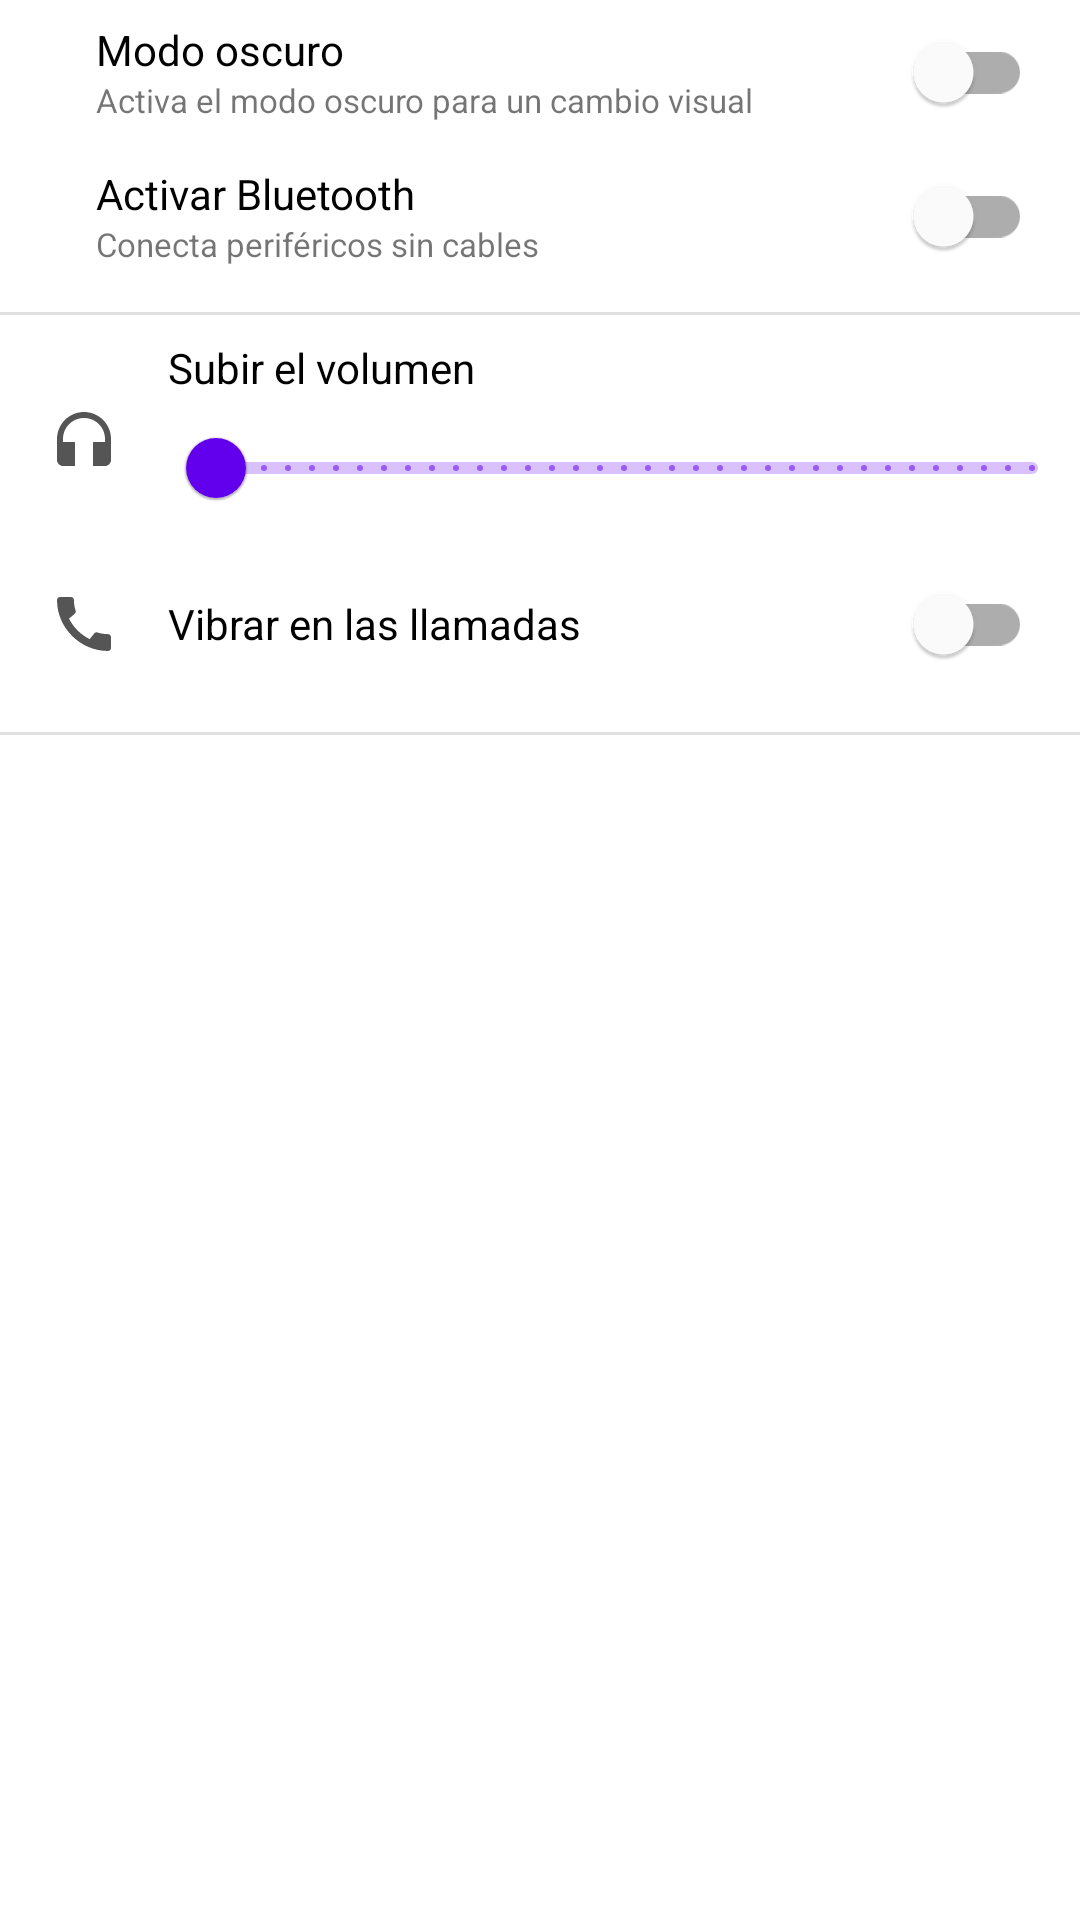

Layout XML and referenced resources for this Android screen:
<!-- AndroidManifest.xml: application theme Theme.MyApplicationCourse -->
<!-- res/layout/activity_settings.xml -->
<?xml version="1.0" encoding="utf-8"?>
<LinearLayout xmlns:android="http://schemas.android.com/apk/res/android"
    xmlns:app="http://schemas.android.com/apk/res-auto"
    xmlns:tools="http://schemas.android.com/tools"
    android:id="@+id/main"
    android:layout_width="match_parent"
    android:layout_height="match_parent"
    android:orientation="vertical"
    tools:context=".firstapp.settings.SettingsActivity">

    <LinearLayout
        android:layout_width="match_parent"
        android:layout_height="wrap_content"
        android:gravity="center_vertical"
        android:orientation="horizontal">

        <ImageView
            android:layout_width="wrap_content"
            android:layout_height="wrap_content"
            android:layout_margin="16dp"
            android:src="@drawable/ic_dark_mode" />

        <LinearLayout
            android:layout_width="0dp"
            android:layout_height="wrap_content"
            android:layout_weight="1"
            android:orientation="vertical">

            <TextView
                android:layout_width="wrap_content"
                android:layout_height="wrap_content"
                android:text="Modo oscuro"
                android:textColor="@color/settings_text_title" />

            <TextView
                android:layout_width="wrap_content"
                android:layout_height="wrap_content"
                android:text="Activa el modo oscuro para un cambio visual"
                android:textSize="11sp" />

        </LinearLayout>

        <com.google.android.material.switchmaterial.SwitchMaterial
            android:id="@+id/switchDarkMode"
            android:layout_width="wrap_content"
            android:layout_height="wrap_content"
            android:layout_marginHorizontal="16dp" />

    </LinearLayout>

    <LinearLayout
        android:layout_width="match_parent"
        android:layout_height="wrap_content"
        android:gravity="center_vertical"
        android:orientation="horizontal">

        <ImageView
            android:layout_width="wrap_content"
            android:layout_height="wrap_content"
            android:layout_margin="16dp"
            android:src="@drawable/ic_bluetooth" />

        <LinearLayout
            android:layout_width="0dp"
            android:layout_height="wrap_content"
            android:layout_weight="1"
            android:orientation="vertical">

            <TextView
                android:layout_width="wrap_content"
                android:layout_height="wrap_content"
                android:text="Activar Bluetooth"
                android:textColor="@color/settings_text_title" />

            <TextView
                android:layout_width="wrap_content"
                android:layout_height="wrap_content"
                android:text="Conecta periféricos sin cables"
                android:textSize="11sp" />

        </LinearLayout>

        <com.google.android.material.switchmaterial.SwitchMaterial
            android:id="@+id/switchBluetooth"
            android:layout_width="wrap_content"
            android:layout_height="wrap_content"
            android:layout_marginHorizontal="16dp" />

    </LinearLayout>

    <com.google.android.material.divider.MaterialDivider
        android:layout_width="match_parent"
        android:layout_height="1dp"
        android:layout_marginVertical="8dp" />

    <LinearLayout
        android:layout_width="match_parent"
        android:layout_height="wrap_content"
        android:gravity="center_vertical"
        android:orientation="horizontal">

        <ImageView
            android:layout_width="wrap_content"
            android:layout_height="wrap_content"
            android:layout_margin="16dp"
            android:src="@drawable/ic_volume" />

        <LinearLayout
            android:layout_width="0dp"
            android:layout_height="wrap_content"
            android:layout_weight="1"
            android:orientation="vertical">

            <TextView
                android:layout_width="wrap_content"
                android:layout_height="wrap_content"
                android:text="Subir el volumen"
                android:textColor="@color/settings_text_title" />

            <com.google.android.material.slider.RangeSlider
                android:id="@+id/rsVolume"
                android:layout_width="match_parent"
                android:layout_height="wrap_content"
                android:valueFrom="0"
                android:stepSize="1"
                android:valueTo="100"
                />

        </LinearLayout>

    </LinearLayout>

    <LinearLayout
        android:layout_width="match_parent"
        android:layout_height="wrap_content"
        android:gravity="center_vertical"
        android:orientation="horizontal">

        <ImageView
            android:layout_width="wrap_content"
            android:layout_height="wrap_content"
            android:layout_margin="16dp"
            android:src="@drawable/ic_vibration" />

        <TextView
            android:layout_width="0dp"
            android:layout_height="wrap_content"
            android:layout_weight="1"
            android:text="Vibrar en las llamadas"
            android:textColor="@color/settings_text_title" />

        <com.google.android.material.switchmaterial.SwitchMaterial
            android:id="@+id/switchVibration"
            android:layout_width="wrap_content"
            android:layout_height="wrap_content"
            android:layout_marginHorizontal="16dp" />

    </LinearLayout>

    <com.google.android.material.divider.MaterialDivider
        android:layout_width="match_parent"
        android:layout_height="1dp"
        android:layout_marginVertical="8dp" />

</LinearLayout>
<!-- resources referenced by this layout -->
<resources>
  <color name="settings_text_title">#000000</color>
  <!-- drawable ic_vibration (drawable) -->
  <vector xmlns:android="http://schemas.android.com/apk/res/android" android:height="24dp" android:tint="#555555" android:viewportHeight="24" android:viewportWidth="24" android:width="24dp">
        
      <path android:fillColor="@android:color/white" android:pathData="M20.01,15.38c-1.23,0 -2.42,-0.2 -3.53,-0.56 -0.35,-0.12 -0.74,-0.03 -1.01,0.24l-1.57,1.97c-2.83,-1.35 -5.48,-3.9 -6.89,-6.83l1.95,-1.66c0.27,-0.28 0.35,-0.67 0.24,-1.02 -0.37,-1.11 -0.56,-2.3 -0.56,-3.53 0,-0.54 -0.45,-0.99 -0.99,-0.99H4.19C3.65,3 3,3.24 3,3.99 3,13.28 10.73,21 20.01,21c0.71,0 0.99,-0.63 0.99,-1.18v-3.45c0,-0.54 -0.45,-0.99 -0.99,-0.99z"/>
      
  </vector>
  <!-- drawable ic_volume (drawable) -->
  <vector xmlns:android="http://schemas.android.com/apk/res/android" android:height="24dp" android:tint="#555555" android:viewportHeight="24" android:viewportWidth="24" android:width="24dp">
        
      <path android:fillColor="@android:color/white" android:pathData="M12,3c-4.97,0 -9,4.03 -9,9v7c0,1.1 0.9,2 2,2h4v-8H5v-1c0,-3.87 3.13,-7 7,-7s7,3.13 7,7v1h-4v8h4c1.1,0 2,-0.9 2,-2v-7C21,7.03 16.97,3 12,3z"/>
      
  </vector>
  <style name="Theme.MyApplicationCourse" parent="Theme.MaterialComponents.DayNight.DarkActionBar">
          
          <item name="colorPrimary">@color/purple_500</item>
          <item name="colorPrimaryVariant">@color/purple_700</item>
          <item name="colorOnPrimary">@color/white</item>
          
          <item name="colorSecondary">@color/teal_200</item>
          <item name="colorSecondaryVariant">@color/teal_700</item>
          <item name="colorOnSecondary">@color/black</item>
          
          <item name="android:statusBarColor">?attr/colorPrimaryVariant</item>
          
      </style>
  <color name="purple_500">#FF6200EE</color>
  <color name="purple_700">#FF3700B3</color>
  <color name="white">#FFFFFFFF</color>
  <color name="teal_200">#FF03DAC5</color>
  <color name="teal_700">#FF018786</color>
  <color name="black">#FF000000</color>
</resources>
